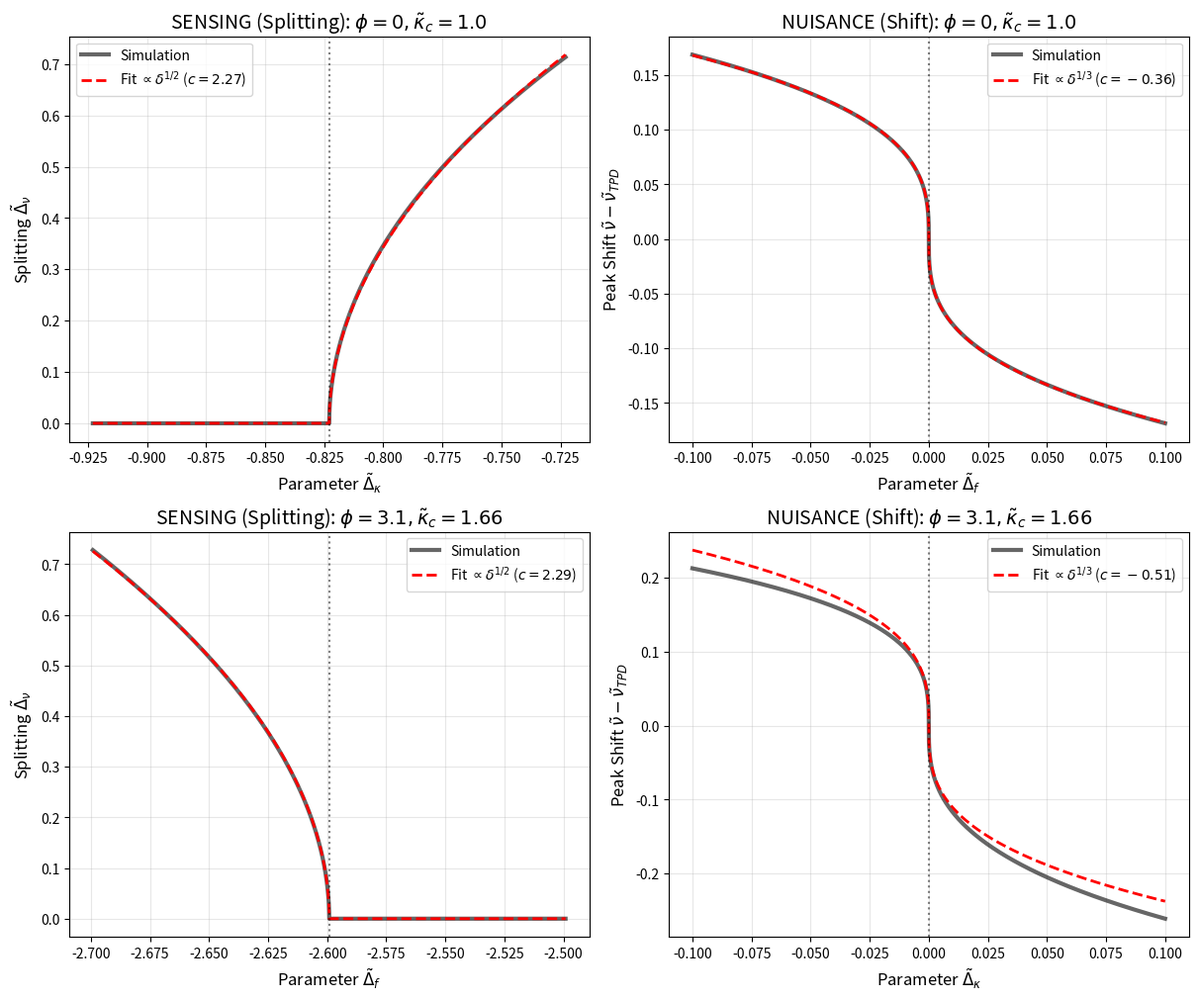

The script that saved this image:
#!/usr/bin/env python3
"""
verify_nuisance_scaling.py

Verification of TPD Scaling Laws:
1. Sensing Direction -> Square Root Splitting (Crossing the Cusp)
2. Nuisance Direction -> Cube Root Peak Shift (Tangent to the Cusp)
"""

import numpy as np
import matplotlib.pyplot as plt
from typing import Tuple

# -----------------------------------------------------------------------------
# Configuration
# -----------------------------------------------------------------------------
J_COUPLING = 1.0
F_C = 0.0

SCENARIOS = [
    (0.0, 1.0),    # Scenario 1: phi=0
    (np.pi, 1.66),  # Scenario 2: phi=pi
]

SWEEP_POINTS = 5001
SWEEP_WIDTH = 0.2  # Wide enough to see the curvature

# -----------------------------------------------------------------------------
# Physics Engine
# -----------------------------------------------------------------------------

def solve_roots_sorted(df: float, dk: float, kc: float, phi: float) -> np.ndarray:
    """Returns real parts of the roots, sorted."""
    # Coefficients for characteristic eq: x^3 + p*x + q = 0
    # Derived from det(H - wI) = 0
    # Note: These p/q forms assume the specific 2x2 Hamiltonian structure
    cos_phi = np.cos(phi)
    sin_phi = np.sin(phi)
    k_bar = kc - dk

    p = - (df/2)**2 + (dk/2)**2 - cos_phi + (k_bar/2)**2
    q = (k_bar/4) * (df*dk - 2*sin_phi)

    # Solve depressed cubic
    roots = np.roots([1.0, 0.0, p, q])

    # In the rotating frame, these are detunings from center. 
    # Shift back if F_C is non-zero, though strictly we look at diffs.
    # We only care about Real parts (transmission peaks)
    # Sort them to track branches
    return np.sort(roots.real)

def get_tpd_center(phi: float, kc: float) -> Tuple[float, float, float]:
    """Finds the (dk, df) coordinates and frequency of the TPD."""
    if np.isclose(phi, 0.0) or np.isclose(phi, 2*np.pi):
        # TPD on df=0 axis
        dk_tpd = (kc - np.sqrt(8 - kc**2)) / 2.0
        df_tpd = 0.0
    elif np.isclose(phi, np.pi) or np.isclose(phi, -np.pi):
        # TPD on dk=0 axis
        dk_tpd = 0.0
        df_tpd = -np.sqrt(4 + kc**2)
    else:
        return 0,0,0

    # Frequency at TPD
    r = solve_roots_sorted(df_tpd, dk_tpd, kc, phi)
    nu_tpd = np.mean(r) # Degenerate
    return dk_tpd, df_tpd, nu_tpd

# -----------------------------------------------------------------------------
# Data Generation
# -----------------------------------------------------------------------------

def get_sweep_data(phi, kc, axis, width=0.1):
    dk0, df0, nu0 = get_tpd_center(phi, kc)

    if axis == 'sens':
        # Crossing the cusp (Splitting)
        if np.isclose(phi, 0):
            # phi=0: Sensing is Kappa
            x = np.linspace(dk0 - width/2, dk0 + width/2, SWEEP_POINTS)
            y_splitting = []
            for val in x:
                r = solve_roots_sorted(df0, val, kc, phi)
                y_splitting.append(r[-1] - r[0])
            return x, np.array(y_splitting), dk0, r"$\tilde{\Delta}_\kappa$"
        else:
            # phi=pi: Sensing is Freq
            x = np.linspace(df0 - width/2, df0 + width/2, SWEEP_POINTS)
            y_splitting = []
            for val in x:
                r = solve_roots_sorted(val, dk0, kc, phi)
                y_splitting.append(r[-1] - r[0])
            return x, np.array(y_splitting), df0, r"$\tilde{\Delta}_f$"

    elif axis == 'nuis':
        # Tangent to cusp (Shift)
        if np.isclose(phi, 0):
            # phi=0: Nuisance is Freq
            x = np.linspace(df0 - width/2, df0 + width/2, SWEEP_POINTS)
            y_shift = []
            for val in x:
                r = solve_roots_sorted(val, dk0, kc, phi)
                # Track middle root shift
                y_shift.append(r[1] - nu0)
            return x, np.array(y_shift), df0, r"$\tilde{\Delta}_f$"
        else:
            # phi=pi: Nuisance is Kappa
            x = np.linspace(dk0 - width/2, dk0 + width/2, SWEEP_POINTS)
            y_shift = []
            for val in x:
                r = solve_roots_sorted(df0, val, kc, phi)
                y_shift.append(r[1] - nu0)
            return x, np.array(y_shift), dk0, r"$\tilde{\Delta}_\kappa$"

# -----------------------------------------------------------------------------
# Fitting
# -----------------------------------------------------------------------------

def fit_sqrt(x, y, x0):
    """Fit y = A * sqrt(|x-x0|) on the splitting side."""
    # Only fit where splitting is substantial
    mask = y > 1e-4
    if np.sum(mask) < 10: return x, np.zeros_like(x), 0.0

    x_fit = x[mask]
    y_fit = y[mask]

    # Model: y = A * sqrt(|x-x0|)
    X_feat = np.sqrt(np.abs(x_fit - x0))
    A = np.linalg.lstsq(X_feat[:,None], y_fit, rcond=None)[0][0]

    y_pred = A * np.sqrt(np.abs(x - x0))
    y_pred[~mask] = 0 # Zero out non-splitting side
    return x, y_pred, A

def fit_cbrt(x, y, x0):
    """Fit y = A * sgn(x-x0) * |x-x0|^(1/3)."""
    # Model: y = A * cbrt(x-x0)
    X_feat = np.cbrt(x - x0)
    A = np.linalg.lstsq(X_feat[:,None], y, rcond=None)[0][0]

    y_pred = A * np.cbrt(x - x0)
    return x, y_pred, A

# -----------------------------------------------------------------------------
# Main Plotting
# -----------------------------------------------------------------------------

def run():
    fig, axes = plt.subplots(2, 2, figsize=(12, 10), constrained_layout=True)

    for i, (phi, kc) in enumerate(SCENARIOS):
        # 1. Sensing Direction (Splitting)
        xs, ys, x0s, lbl_s = get_sweep_data(phi, kc, 'sens', SWEEP_WIDTH)
        _, ys_fit, As = fit_sqrt(xs, ys, x0s)

        ax = axes[i, 0]
        ax.plot(xs, ys, 'k-', lw=3, alpha=0.6, label='Simulation')
        ax.plot(xs, ys_fit, 'r--', lw=2, label=rf'Fit $\propto \delta^{{1/2}}$ ($c={As:.2f}$)')

        ax.set_title(rf"SENSING (Splitting): $\phi={phi:.2g}, \tilde\kappa_c={kc}$", fontsize=14)
        ax.set_xlabel(f"Parameter {lbl_s}", fontsize=12)
        ax.set_ylabel(r"Splitting $\tilde{\Delta}_\nu$", fontsize=12)
        ax.legend()
        ax.grid(True, alpha=0.3)
        ax.axvline(x0s, color='k', ls=':', alpha=0.5)

        # 2. Nuisance Direction (Shift)
        xn, yn, x0n, lbl_n = get_sweep_data(phi, kc, 'nuis', SWEEP_WIDTH)
        _, yn_fit, An = fit_cbrt(xn, yn, x0n)

        ax = axes[i, 1]
        ax.plot(xn, yn, 'k-', lw=3, alpha=0.6, label='Simulation')
        ax.plot(xn, yn_fit, 'r--', lw=2, label=rf'Fit $\propto \delta^{{1/3}}$ ($c={An:.2f}$)')

        ax.set_title(rf"NUISANCE (Shift): $\phi={phi:.2g}, \tilde\kappa_c={kc}$", fontsize=14)
        ax.set_xlabel(f"Parameter {lbl_n}", fontsize=12)
        ax.set_ylabel(r"Peak Shift $\tilde{\nu} - \tilde{\nu}_{TPD}$", fontsize=12)
        ax.legend()
        ax.grid(True, alpha=0.3)
        ax.axvline(x0n, color='k', ls=':', alpha=0.5)

    plt.show()

if __name__ == "__main__":
    run()
